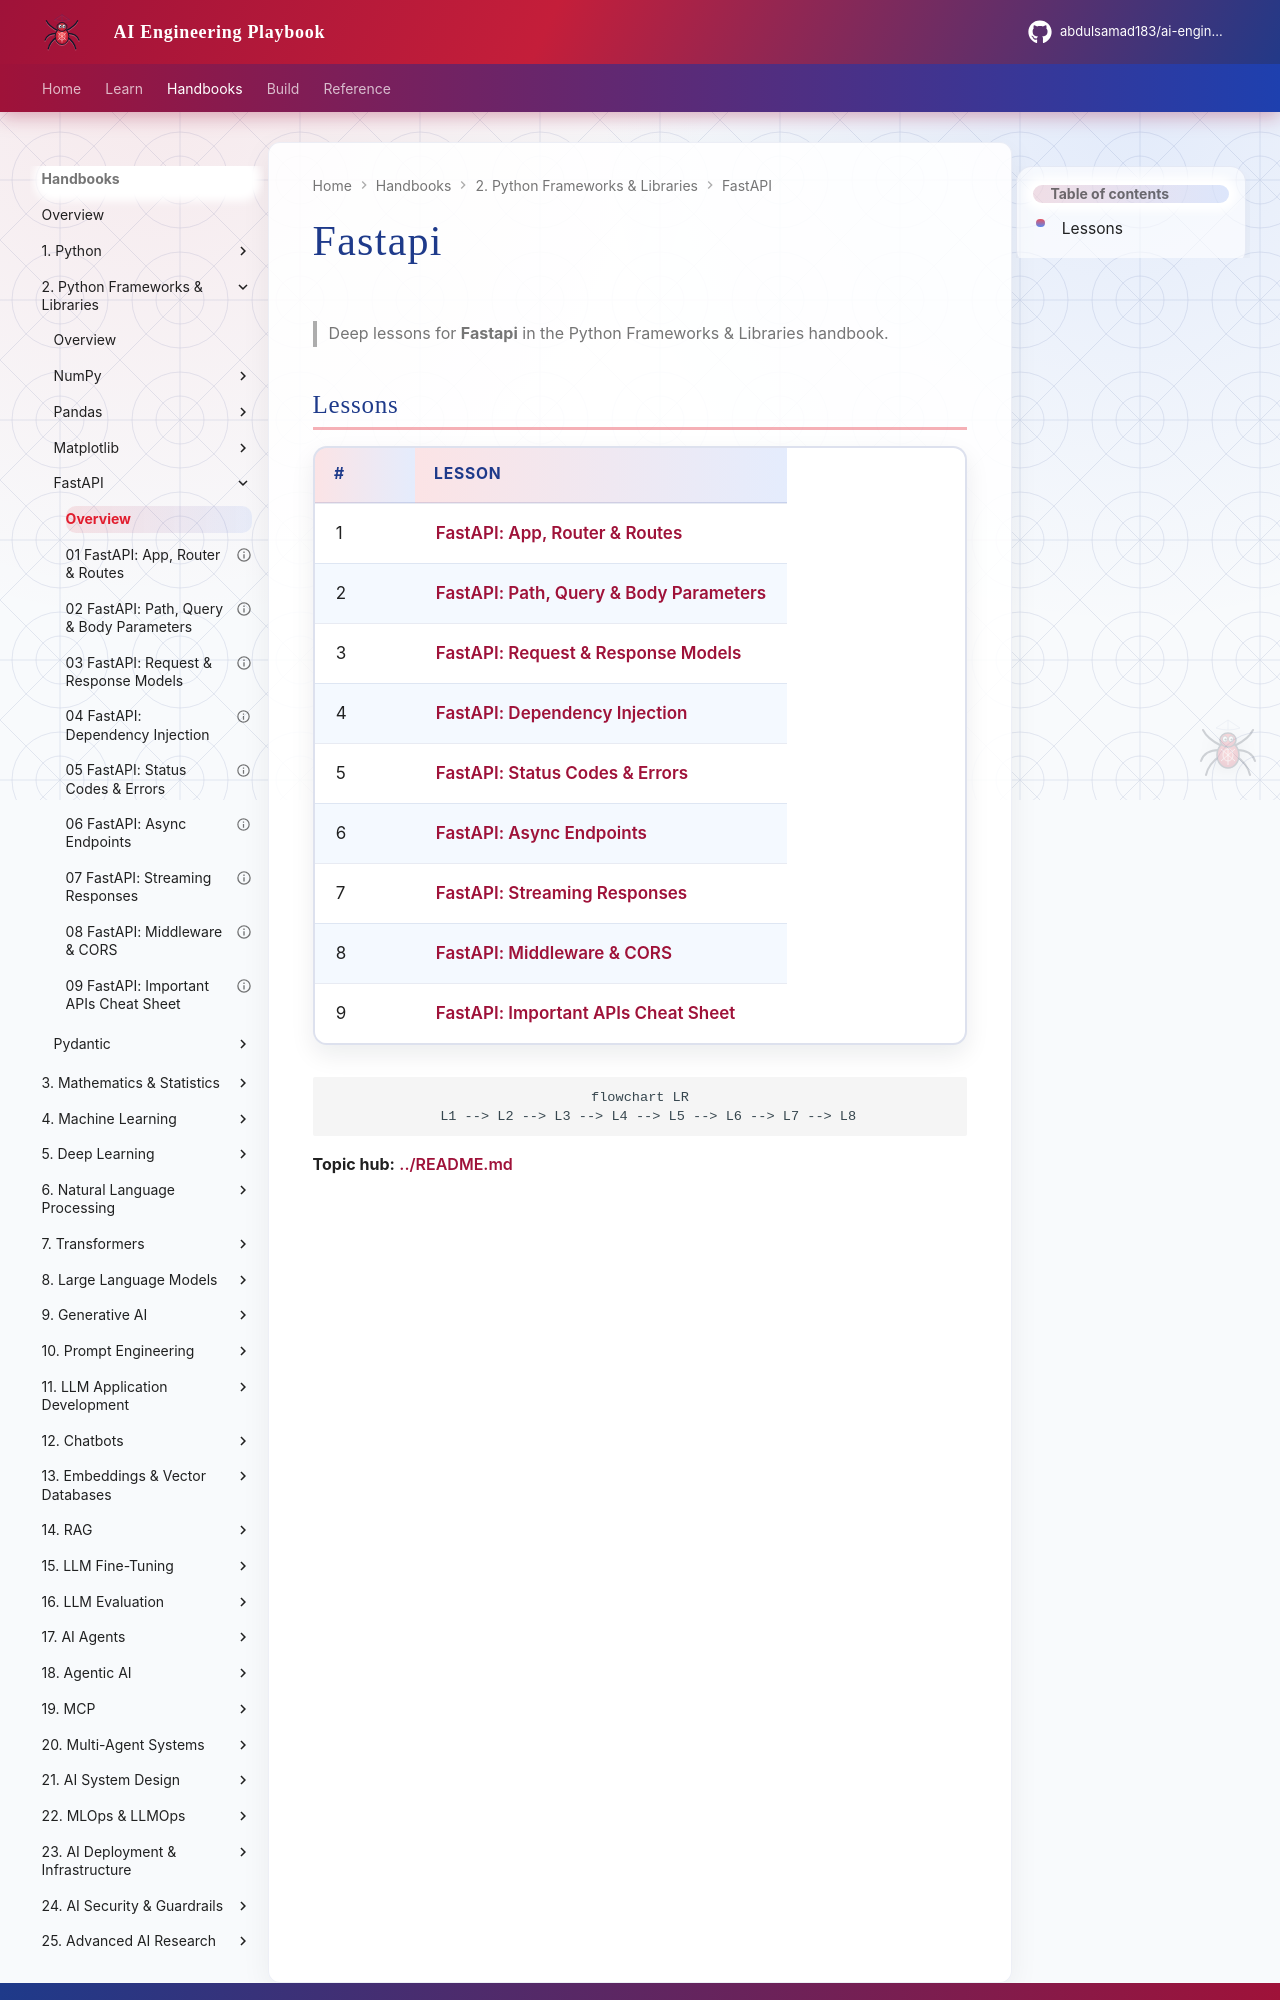

repository: abdulsamad183/ai-engineering-playbook · page: domains/python-frameworks-libraries/fastapi/index.html · generator: mkdocs

# Fastapi

> Deep lessons for **Fastapi** in the Python Frameworks & Libraries handbook.

## Lessons

| # | Lesson |
|---|--------|
| 1 | [FastAPI: App, Router & Routes](01-app-routes.md) |
| 2 | [FastAPI: Path, Query & Body Parameters](02-path-query-body.md) |
| 3 | [FastAPI: Request & Response Models](03-request-response-models.md) |
| 4 | [FastAPI: Dependency Injection](04-dependency-injection.md) |
| 5 | [FastAPI: Status Codes & Errors](05-status-errors.md) |
| 6 | [FastAPI: Async Endpoints](06-async-endpoints.md) |
| 7 | [FastAPI: Streaming Responses](07-streaming.md) |
| 8 | [FastAPI: Middleware & CORS](08-middleware-cors.md) |
| 9 | [FastAPI: Important APIs Cheat Sheet](09-important-apis.md) |
